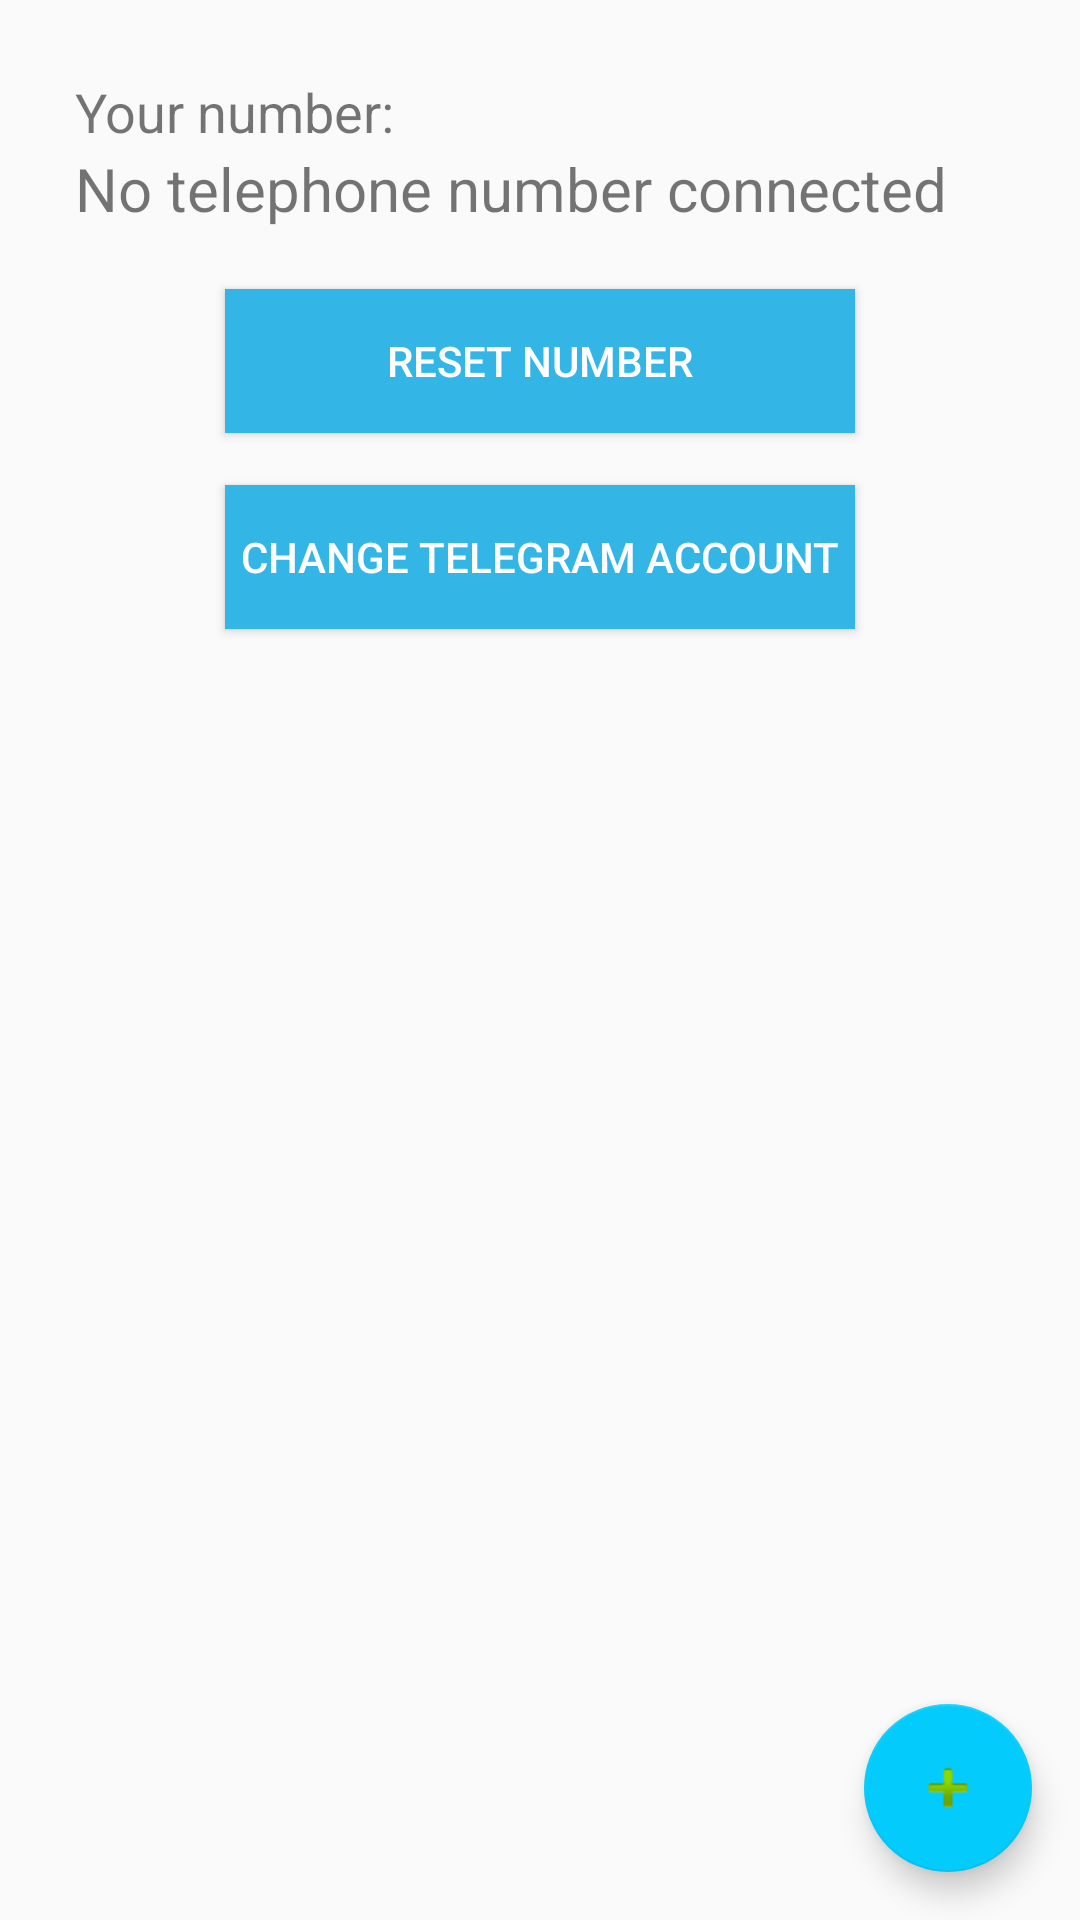

Here is an Android app screen rendered from its layout file. Give the layout XML and the strings, colors and styles it references.
<!-- AndroidManifest.xml: application theme AppTheme -->
<!-- res/layout/activity_connect_telegram.xml -->
<?xml version="1.0" encoding="utf-8"?>
<androidx.coordinatorlayout.widget.CoordinatorLayout
    xmlns:android="http://schemas.android.com/apk/res/android"
    xmlns:app="http://schemas.android.com/apk/res-auto"
    xmlns:tools="http://schemas.android.com/tools"
    android:layout_width="match_parent"
    android:layout_height="match_parent"
    tools:context=".ui.telegram.ConnectTelegramActivity">

    <LinearLayout
        android:id="@+id/linearLayout"
        android:layout_width="match_parent"
        android:layout_height="wrap_content"
        android:layout_marginTop="25dp"
        android:orientation="vertical">

        <TextView
            android:id="@+id/label_your_number"
            android:layout_width="wrap_content"
            android:layout_height="wrap_content"
            android:layout_marginStart="25dp"
            android:text="Your number:"
            android:textSize="18sp" />

        <TextView
            android:id="@+id/label_number"
            android:layout_width="wrap_content"
            android:layout_height="wrap_content"
            android:layout_marginStart="25dp"
            android:text="@string/no_telephone_number_connected"
            android:textSize="20sp" />

        <Button
            android:id="@+id/conn_tg_reset_number"
            android:layout_width="210dp"
            android:layout_height="wrap_content"
            android:layout_gravity="center_horizontal"
            android:layout_marginTop="20dp"
            android:layout_marginBottom="250dp"
            android:background="@android:color/holo_blue_light"
            android:text="Reset number"
            android:textColor="@android:color/white" />

    </LinearLayout>



    <com.google.android.material.floatingactionbutton.FloatingActionButton
        android:id="@+id/fab"
        android:layout_width="wrap_content"
        android:layout_height="wrap_content"
        android:layout_gravity="bottom|end"
        android:layout_margin="@dimen/fab_margin"
        app:srcCompat="@android:drawable/ic_input_add" />

    <Button
        android:id="@+id/conn_tg_reset_telegram_account"
        android:layout_width="210dp"
        android:layout_height="wrap_content"
        android:layout_gravity="center_horizontal"
        android:background="@android:color/holo_blue_light"
        android:text="Change Telegram account"
        android:textColor="@android:color/white"
        app:layout_anchor="@+id/linearLayout"
        app:layout_anchorGravity="center" />

    <ProgressBar
        android:id="@+id/conn_tg_progress"
        android:layout_width="80dp"
        android:layout_height="80dp"
        android:layout_gravity="center_horizontal|center_vertical"
        android:visibility="gone"></ProgressBar>


</androidx.coordinatorlayout.widget.CoordinatorLayout>
<!-- resources referenced by this layout -->
<resources>
  <dimen name="fab_margin">16dp</dimen>
  <string name="no_telephone_number_connected">No telephone number connected</string>
  <style name="AppTheme" parent="Theme.AppCompat.Light.DarkActionBar">
          
          <item name="colorPrimary">@color/colorPrimary</item>
          <item name="colorPrimaryDark">@color/colorPrimaryDark</item>
          <item name="colorAccent">#03CCFC</item>
          <item name="bottomSheetDialogTheme">@style/AppBottomSheetDialogTheme</item>
          <item name="actionBarStyle">@style/AppThemeActionBar</item>
          <item name="popupMenuStyle">@style/MyPopupMenu</item>
          <item name="draggedItemElevation">10dp</item>
      </style>
  <style name="AppBottomSheetDialogTheme" parent="Theme.Design.Light.BottomSheetDialog">
          <item name="bottomSheetStyle">@style/AppModalStyle</item>
          <item name="android:windowIsFloating">false</item>
          <item name="android:statusBarColor">@android:color/transparent</item>
          <item name="android:windowSoftInputMode">stateHidden|adjustResize</item>
      </style>
  <style name="AppThemeActionBar" parent="@style/Widget.AppCompat.ActionBar">
          <item name="contentInsetLeft">0dp</item>
          <item name="contentInsetStart">0dp</item>
          <item name="contentInsetEnd">0dp</item>
          <item name="android:layout_marginLeft">0dp</item>
          <item name="windowNoTitle">true</item>
      </style>
  <style name="MyPopupMenu" parent="@style/Widget.AppCompat.PopupMenu">
          <item name="android:popupBackground">@drawable/menu_background</item>
          <item name="android:textColor">#03CCFC</item>
          <item name="android:textSize">16sp</item>
          <item name="android:fontFamily">@font/roboto</item>
  
          <item name="android:dropDownHorizontalOffset">40dp</item>
          <item name="android:dropDownVerticalOffset">40dp</item>
      </style>
  <style name="AppModalStyle" parent="Widget.Design.BottomSheet.Modal">
          <item name="android:background">@drawable/round_shape_rectangle</item>
          <item name="behavior_peekHeight">600dp</item>
      </style>
  <!-- drawable menu_background (drawable) -->
  <?xml version="1.0" encoding="utf-8"?>
  <vector
      xmlns:android="http://schemas.android.com/apk/res/android"
      xmlns:aapt="http://schemas.android.com/aapt"
      android:width="216dp"
      android:height="112dp"
      android:viewportWidth="216"
      android:viewportHeight="112"
      >
  
      <group>
  
          <clip-path
              android:pathData="M4 0H212C214.209 0 216 1.79086 216 4V108C216 110.209 214.209 112 212 112H4C1.79086 112 0 110.209 0 108V4C0 1.79086 1.79086 0 4 0Z"
              />
  
          <path
              android:pathData="M0 0V112H216V0"
              android:fillColor="#FFFFFF"
              />
  
      </group>
  
  </vector>
  <!-- drawable round_shape_rectangle (drawable) -->
  <?xml version="1.0" encoding="utf-8"?>
  <shape xmlns:android="http://schemas.android.com/apk/res/android">
      <solid android:color="#ffffffff"/>
  
      <padding android:left="1dp"
          android:top="1dp"
          android:right="1dp"
          android:bottom="1dp"
          />
  
      <corners android:topLeftRadius="30dp" android:topRightRadius="30dp"/>
  </shape>
  <!-- not gathered from this repository: default colours our renderer supplied (Android Studio template values) -->
  <color name="colorPrimary">#FF6200EE</color>
  <color name="colorPrimaryDark">#FF3700B3</color>
</resources>
